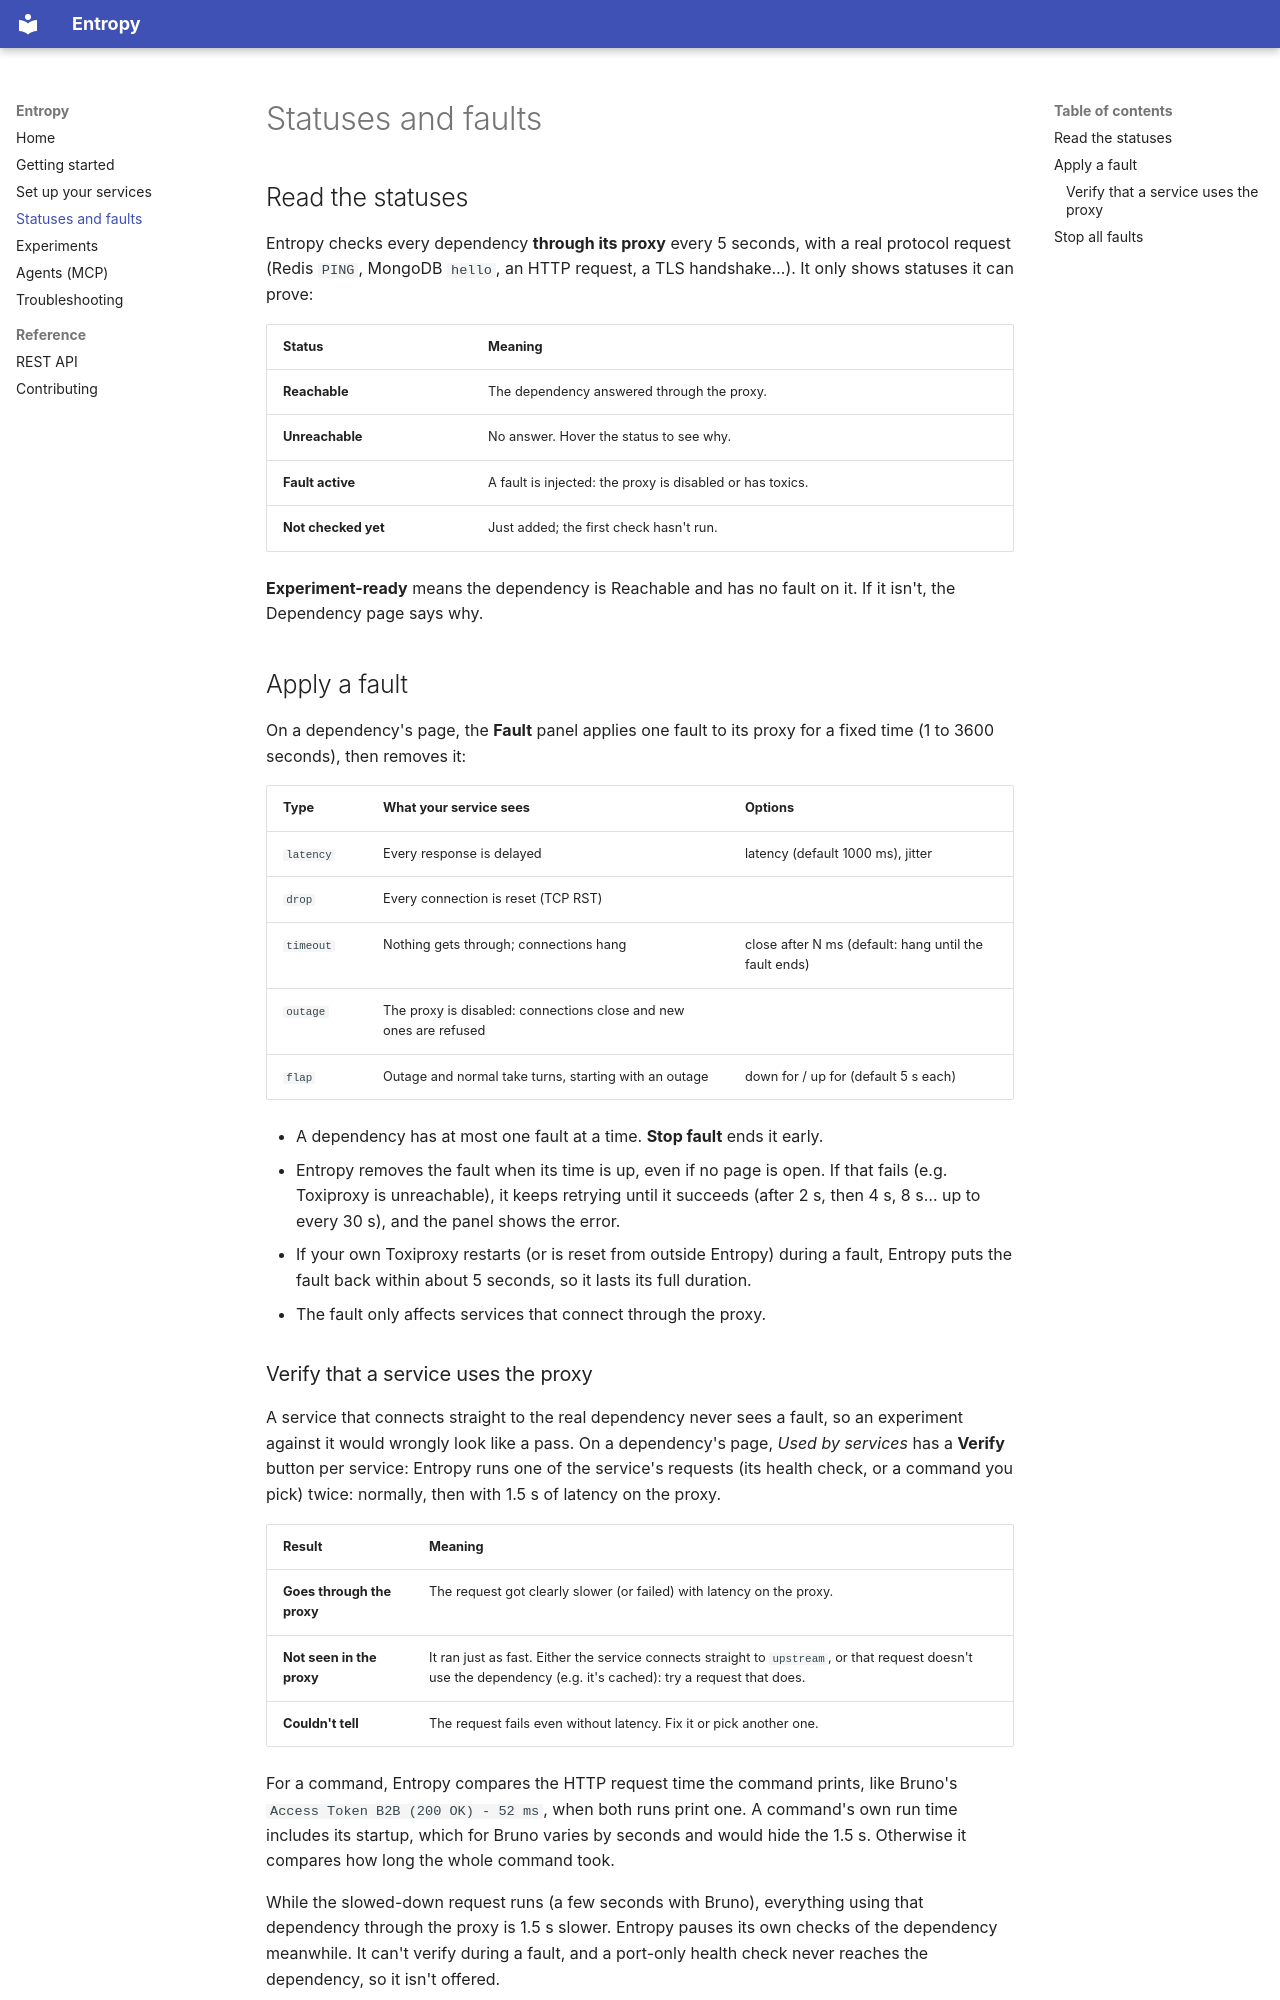

repository: farhan-hilmy/Entropy · page: faults/index.html · generator: mkdocs

# Statuses and faults

## Read the statuses

Entropy checks every dependency **through its proxy** every 5 seconds, with
a real protocol request (Redis `PING`, MongoDB `hello`, an HTTP request, a TLS
handshake…). It only shows statuses it can prove:

| Status | Meaning |
|---|---|
| **Reachable** | The dependency answered through the proxy. |
| **Unreachable** | No answer. Hover the status to see why. |
| **Fault active** | A fault is injected: the proxy is disabled or has toxics. |
| **Not checked yet** | Just added; the first check hasn't run. |

**Experiment-ready** means the dependency is Reachable and has no fault on
it. If it isn't, the Dependency page says why.

## Apply a fault

On a dependency's page, the **Fault** panel applies one fault to its proxy
for a fixed time (1 to 3600 seconds), then removes it:

| Type | What your service sees | Options |
|---|---|---|
| `latency` | Every response is delayed | latency (default 1000 ms), jitter |
| `drop` | Every connection is reset (TCP RST) | |
| `timeout` | Nothing gets through; connections hang | close after N ms (default: hang until the fault ends) |
| `outage` | The proxy is disabled: connections close and new ones are refused | |
| `flap` | Outage and normal take turns, starting with an outage | down for / up for (default 5 s each) |

- A dependency has at most one fault at a time. **Stop fault** ends it early.
- Entropy removes the fault when its time is up, even if no page is open. If
  that fails (e.g. Toxiproxy is unreachable), it keeps retrying until it
  succeeds (after 2 s, then 4 s, 8 s… up to every 30 s), and the panel shows
  the error.
- If your own Toxiproxy restarts (or is reset from outside Entropy) during a fault,
  Entropy puts the fault back within about 5 seconds, so it lasts its full
  duration.
- The fault only affects services that connect through the proxy.
